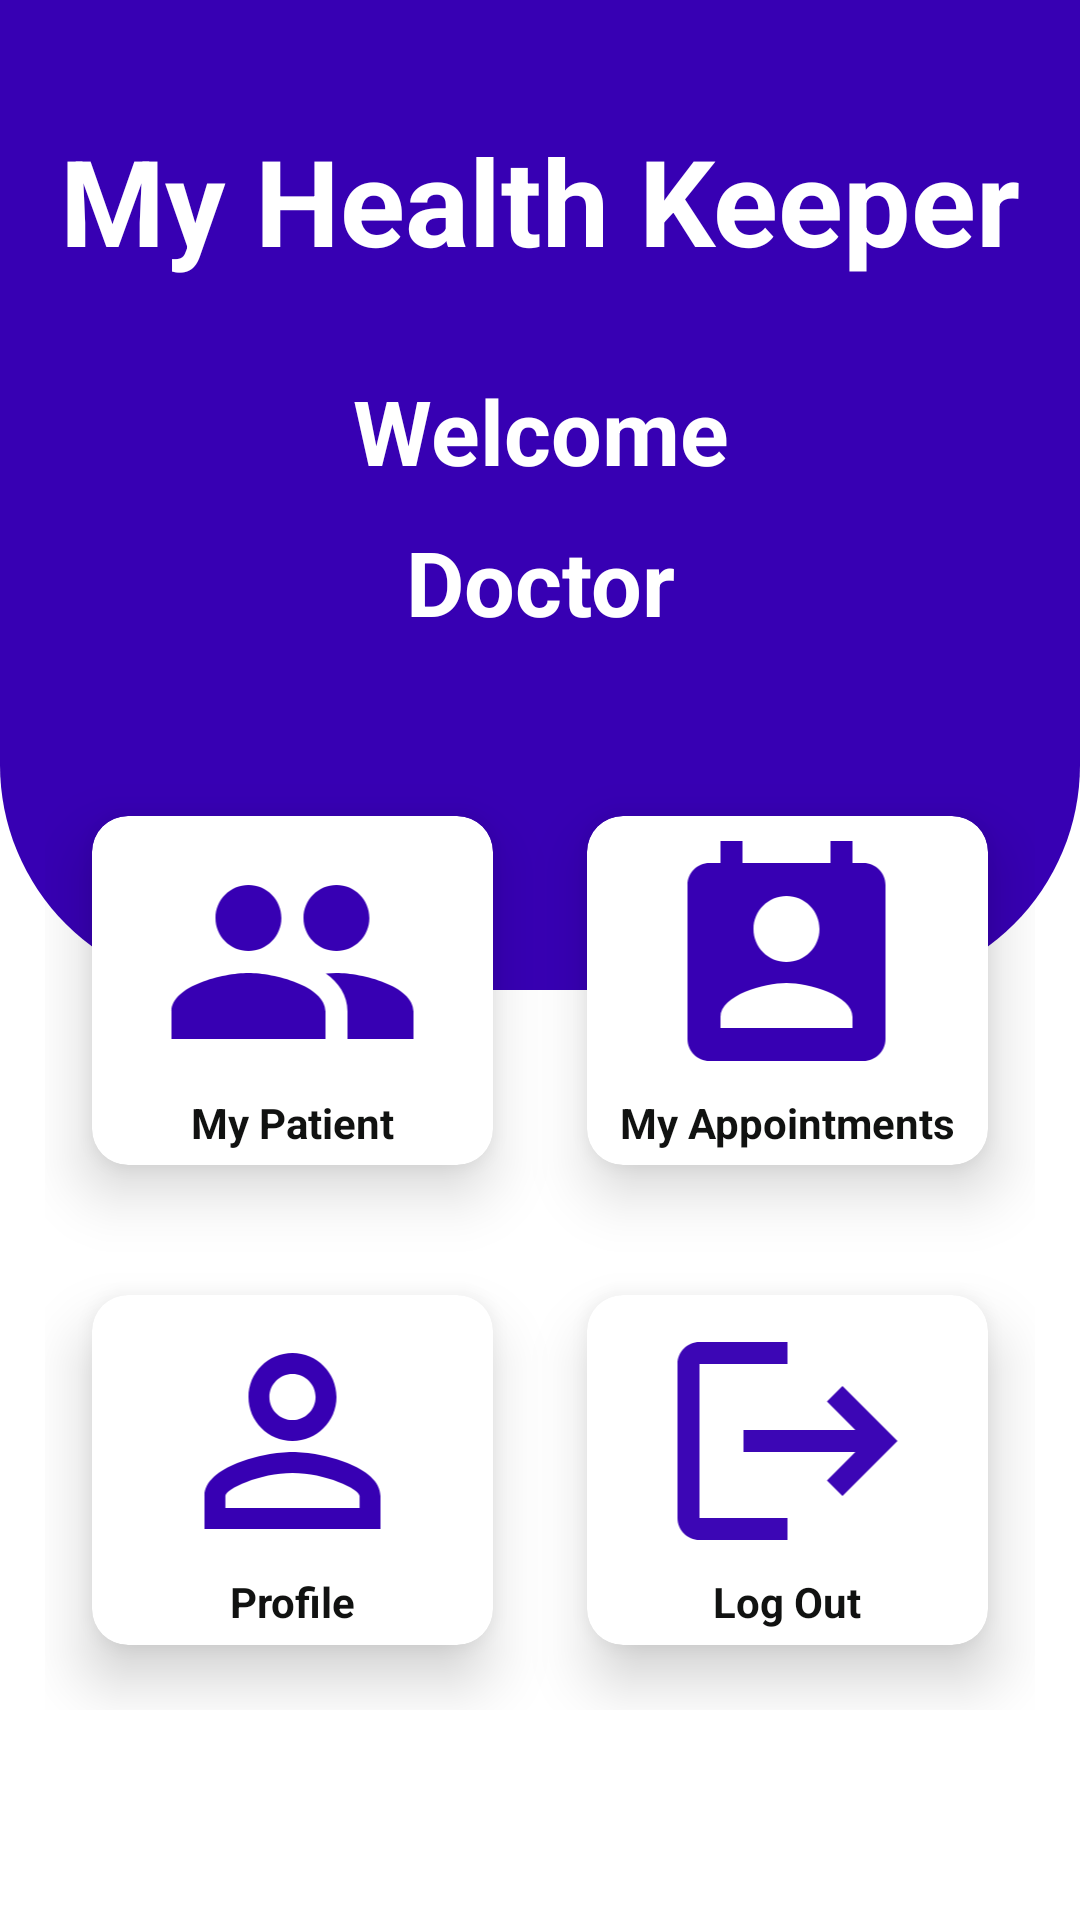

Android layout source for this screen:
<!-- AndroidManifest.xml: application theme Theme.MyHealthKeeper -->
<!-- res/layout/activity_main_doctor.xml -->
<?xml version="1.0" encoding="utf-8"?>
<RelativeLayout xmlns:android="http://schemas.android.com/apk/res/android"
    xmlns:app="http://schemas.android.com/apk/res-auto"
    xmlns:tools="http://schemas.android.com/tools"
    android:layout_width="match_parent"
    android:layout_height="match_parent"
    tools:context="com.abhinav.myhealthkeeper.MainActivityDoctor">

    <View
        android:id="@+id/doctorMainView"
        android:layout_width="match_parent"
        android:layout_height="330dp"
        android:background="@drawable/background_main"/>

    <TextView
        android:id="@+id/titlehome"
        android:layout_width="match_parent"
        android:layout_height="wrap_content"
        android:gravity="center"
        android:text="@string/my_health_keeper"
        android:textColor="@color/white"
        android:textSize="40sp"
        android:textStyle="bold"
        android:layout_marginTop="40dp"
        tools:ignore="MissingConstraints"
        tools:layout_editor_absoluteX="0dp"
        tools:layout_editor_absoluteY="6dp" />

    <TextView
        android:id="@+id/welcomeDoctor"
        android:layout_width="match_parent"
        android:layout_height="wrap_content"
        android:text="Welcome"
        android:textStyle="bold"
        android:textColor="@color/white"
        android:textSize="30sp"
        android:gravity="center_horizontal"
        android:layout_below="@id/titlehome"
        android:layout_marginTop="30dp"
        />

    <TextView
        android:id="@+id/doctorName_main"
        android:layout_width="match_parent"
        android:layout_height="wrap_content"
        android:text="Doctor"
        android:textStyle="bold"
        android:textColor="@color/white"
        android:textSize="30sp"
        android:gravity="center"
        android:layout_below="@id/welcomeDoctor"
        android:layout_marginTop="10dp"
        />


    <GridLayout
        android:id="@+id/homemenu"
        android:layout_width="match_parent"
        android:layout_height="match_parent"
        android:layout_below="@id/doctorMainView"
        android:layout_marginLeft="15dp"
        android:layout_marginTop="-80dp"
        android:layout_marginRight="15dp"
        android:layout_marginBottom="70dp"
        android:columnCount="2"
        android:rowCount="2"
        >

        <androidx.cardview.widget.CardView
            android:id="@+id/myPatient_doc"
            android:layout_width="0dp"
            android:layout_height="0dp"
            android:layout_row="0"
            android:layout_rowWeight="1"
            android:layout_column="0"
            android:layout_columnWeight="1"
            android:layout_gravity="fill"
            app:cardBackgroundColor="@color/white"
            app:cardCornerRadius="12dp"
            app:cardElevation="12dp"
            app:cardUseCompatPadding="true">

            <LinearLayout
                android:layout_width="wrap_content"
                android:layout_height="wrap_content"
                android:layout_gravity="center_vertical|center_horizontal"
                android:gravity="center"
                android:orientation="vertical">


                <ImageView
                    android:layout_width="95dp"
                    android:layout_height="88dp"
                    android:src="@drawable/patients"
                    app:tint="@color/purple_700" />

                <TextView
                    android:layout_width="wrap_content"
                    android:layout_height="wrap_content"
                    android:text="My Patient"
                    android:textAlignment="center"
                    android:textColor="#111211"
                    android:textStyle="bold" />
            </LinearLayout>

        </androidx.cardview.widget.CardView>

        <androidx.cardview.widget.CardView
            android:id="@+id/myAppointment_doc"
            android:layout_width="0dp"
            android:layout_height="0dp"
            android:layout_row="0"
            android:layout_rowWeight="1"
            android:layout_column="1"
            android:layout_columnWeight="1"
            android:layout_gravity="fill"
            app:cardBackgroundColor="@color/white"
            app:cardCornerRadius="12dp"
            app:cardElevation="12dp"
            app:cardUseCompatPadding="true">

            <LinearLayout
                android:layout_width="wrap_content"
                android:layout_height="wrap_content"
                android:layout_gravity="center_vertical|center_horizontal"
                android:gravity="center"
                android:orientation="vertical">

                <ImageView
                    android:layout_width="95dp"
                    android:layout_height="88dp"
                    android:src="@drawable/my_appointment"
                    app:tint="@color/purple_700" />

                <TextView
                    android:layout_width="wrap_content"
                    android:layout_height="wrap_content"
                    android:text="My Appointments"
                    android:textAlignment="center"
                    android:textColor="#111211"
                    android:textStyle="bold" />
            </LinearLayout>


        </androidx.cardview.widget.CardView>

        <androidx.cardview.widget.CardView
            android:id="@+id/profile_doc"
            android:layout_width="0dp"
            android:layout_height="0dp"
            android:layout_row="1"
            android:layout_rowWeight="1"
            android:layout_column="0"
            android:layout_columnWeight="1"
            android:layout_gravity="fill"
            app:cardBackgroundColor="@color/white"
            app:cardCornerRadius="12dp"
            app:cardElevation="12dp"
            app:cardUseCompatPadding="true">

            <LinearLayout
                android:layout_width="wrap_content"
                android:layout_height="wrap_content"
                android:layout_gravity="center_vertical|center_horizontal"
                android:gravity="center"
                android:orientation="vertical"
                tools:ignore="UseCompoundDrawables">

                <ImageView
                    android:layout_width="95dp"
                    android:layout_height="88dp"
                    android:src="@drawable/profile2"
                    app:tint="@color/purple_700" />

                <TextView
                    android:layout_width="wrap_content"
                    android:layout_height="wrap_content"
                    android:text="Profile"
                    android:textAlignment="center"
                    android:textColor="#111211"
                    android:textStyle="bold"
                    />
            </LinearLayout>


        </androidx.cardview.widget.CardView>

        <androidx.cardview.widget.CardView
            android:id="@+id/logout_doc"
            android:layout_width="0dp"
            android:layout_height="0dp"
            android:layout_row="1"
            android:layout_rowWeight="1"
            android:layout_column="1"
            android:layout_columnWeight="1"
            android:layout_gravity="fill"
            app:cardBackgroundColor="@color/white"
            app:cardCornerRadius="12dp"
            app:cardElevation="12dp"
            app:cardUseCompatPadding="true">

            <LinearLayout
                android:layout_width="wrap_content"
                android:layout_height="wrap_content"
                android:layout_gravity="center_vertical|center_horizontal"
                android:gravity="center"
                android:orientation="vertical"
                tools:ignore="UseCompoundDrawables">

                <ImageView
                    android:layout_width="95dp"
                    android:layout_height="88dp"
                    android:src="@drawable/logout_24"
                    app:tint="@color/purple_700" />

                <TextView
                    android:layout_width="wrap_content"
                    android:layout_height="wrap_content"
                    android:text="Log Out"
                    android:textAlignment="center"
                    android:textColor="#111211"
                    android:textStyle="bold" />
            </LinearLayout>

        </androidx.cardview.widget.CardView>

    </GridLayout>


</RelativeLayout>
<!-- resources referenced by this layout -->
<resources>
  <color name="purple_700">#FF3700B3</color>
  <color name="white">#FFFFFFFF</color>
  <!-- drawable background_main (drawable) -->
  <?xml version="1.0" encoding="utf-8"?>
  <shape xmlns:android="http://schemas.android.com/apk/res/android">
  
      <corners
          android:bottomRightRadius="75dp"
          android:bottomLeftRadius="75dp" />
  
      <solid android:color="@color/purple_700" />
  </shape>
  <!-- drawable logout_24 (drawable) -->
  <vector android:alpha="0.98" android:autoMirrored="true"
      android:height="24dp" android:tint="#3D4ADC"
      android:viewportHeight="24" android:viewportWidth="24"
      android:width="24dp" xmlns:android="http://schemas.android.com/apk/res/android">
      <path android:fillColor="@android:color/white" android:pathData="M17,7l-1.41,1.41L18.17,11H8v2h10.17l-2.58,2.58L17,17l5,-5zM4,5h8V3H4c-1.1,0 -2,0.9 -2,2v14c0,1.1 0.9,2 2,2h8v-2H4V5z"/>
  </vector>
  <!-- drawable my_appointment (drawable) -->
  <vector android:height="24dp" android:tint="#3D4ADC"
      android:viewportHeight="24" android:viewportWidth="24"
      android:width="24dp" xmlns:android="http://schemas.android.com/apk/res/android">
      <path android:fillColor="@android:color/white" android:pathData="M19,3h-1L18,1h-2v2L8,3L8,1L6,1v2L5,3c-1.11,0 -2,0.9 -2,2v14c0,1.1 0.89,2 2,2h14c1.1,0 2,-0.9 2,-2L21,5c0,-1.1 -0.9,-2 -2,-2zM12,6c1.66,0 3,1.34 3,3s-1.34,3 -3,3 -3,-1.34 -3,-3 1.34,-3 3,-3zM18,18L6,18v-1c0,-2 4,-3.1 6,-3.1s6,1.1 6,3.1v1z"/>
  </vector>
  <!-- drawable patients (drawable) -->
  <vector android:height="24dp" android:tint="#3D4ADC"
      android:viewportHeight="24" android:viewportWidth="24"
      android:width="24dp" xmlns:android="http://schemas.android.com/apk/res/android">
      <path android:fillColor="@android:color/white" android:pathData="M16,11c1.66,0 2.99,-1.34 2.99,-3S17.66,5 16,5c-1.66,0 -3,1.34 -3,3s1.34,3 3,3zM8,11c1.66,0 2.99,-1.34 2.99,-3S9.66,5 8,5C6.34,5 5,6.34 5,8s1.34,3 3,3zM8,13c-2.33,0 -7,1.17 -7,3.5L1,19h14v-2.5c0,-2.33 -4.67,-3.5 -7,-3.5zM16,13c-0.29,0 -0.62,0.02 -0.97,0.05 1.16,0.84 1.97,1.97 1.97,3.45L17,19h6v-2.5c0,-2.33 -4.67,-3.5 -7,-3.5z"/>
  </vector>
  <!-- drawable profile2 (drawable) -->
  <vector android:height="24dp" android:tint="#3D4ADC"
      android:viewportHeight="24" android:viewportWidth="24"
      android:width="24dp" xmlns:android="http://schemas.android.com/apk/res/android">
      <path android:fillColor="@android:color/white" android:pathData="M12,5.9c1.16,0 2.1,0.94 2.1,2.1s-0.94,2.1 -2.1,2.1S9.9,9.16 9.9,8s0.94,-2.1 2.1,-2.1m0,9c2.97,0 6.1,1.46 6.1,2.1v1.1L5.9,18.1L5.9,17c0,-0.64 3.13,-2.1 6.1,-2.1M12,4C9.79,4 8,5.79 8,8s1.79,4 4,4 4,-1.79 4,-4 -1.79,-4 -4,-4zM12,13c-2.67,0 -8,1.34 -8,4v3h16v-3c0,-2.66 -5.33,-4 -8,-4z"/>
  </vector>
  <string name="my_health_keeper">My Health Keeper</string>
  <style name="Theme.MyHealthKeeper" parent="Theme.MaterialComponents.DayNight.NoActionBar">
          
          <item name="colorPrimary">@color/purple_500</item>
          <item name="colorPrimaryVariant">@color/purple_700</item>
          <item name="colorOnPrimary">@color/white</item>
          
          <item name="colorSecondary">@color/teal_200</item>
          <item name="colorSecondaryVariant">@color/teal_700</item>
          <item name="colorOnSecondary">@color/black</item>
          
          <item name="android:statusBarColor">?attr/colorPrimaryVariant</item>
          
      </style>
  <color name="purple_500">#FF6200EE</color>
  <color name="teal_200">#FF03DAC5</color>
  <color name="teal_700">#FF018786</color>
  <color name="black">#FF000000</color>
</resources>
